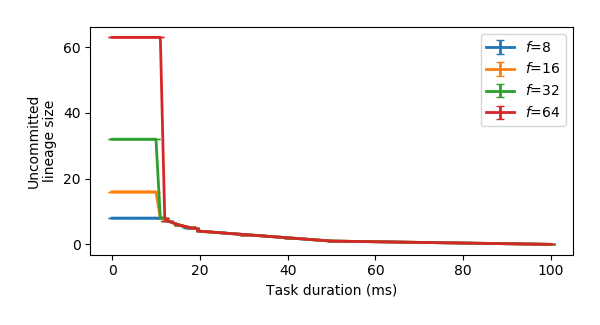

The file beside this chart, header and first rows:
f, task_duration_ms, uncommitted_lineage
8, 0, 8.0
8, 1, 8.0
8, 2, 8.0
8, 3, 8.0
8, 4, 8.0
8, 5, 8.0
8, 6, 8.0
8, 7, 8.0
8, 8, 8.0
8, 9, 8.0
8, 10, 8.0
8, 11, 8.0
8, 12, 8.0
8, 13, 7.0
8, 15, 6.0
8, 17, 5.0
8, 18, 5.0
8, 19, 5.0
8, 20, 4.0
8, 30, 3.0
8, 40, 2.0
8, 50, 1.0
8, 100, 0.0
16, 0, 16.0
16, 1, 16.0
16, 2, 16.0
16, 3, 16.0
16, 4, 16.0
16, 5, 16.0
16, 6, 16.0
16, 7, 16.0
16, 8, 16.0
16, 9, 16.0
16, 10, 16.0
16, 11, 8.0
16, 12, 8.0
16, 13, 7.0
16, 15, 6.0
16, 18, 5.0
16, 19, 5.0
16, 20, 4.0
16, 30, 3.0
16, 40, 2.0
16, 50, 1.0
16, 100, 0.0
32, 0, 32.0
32, 1, 32.0
32, 2, 32.0
32, 3, 32.0
32, 4, 32.0
32, 5, 32.0
32, 6, 32.0
32, 7, 32.0
32, 8, 32.0
32, 9, 32.0
32, 10, 32.0
32, 11, 8.0
32, 12, 8.0
32, 13, 7.0
32, 15, 6.0
... 29 more rows
